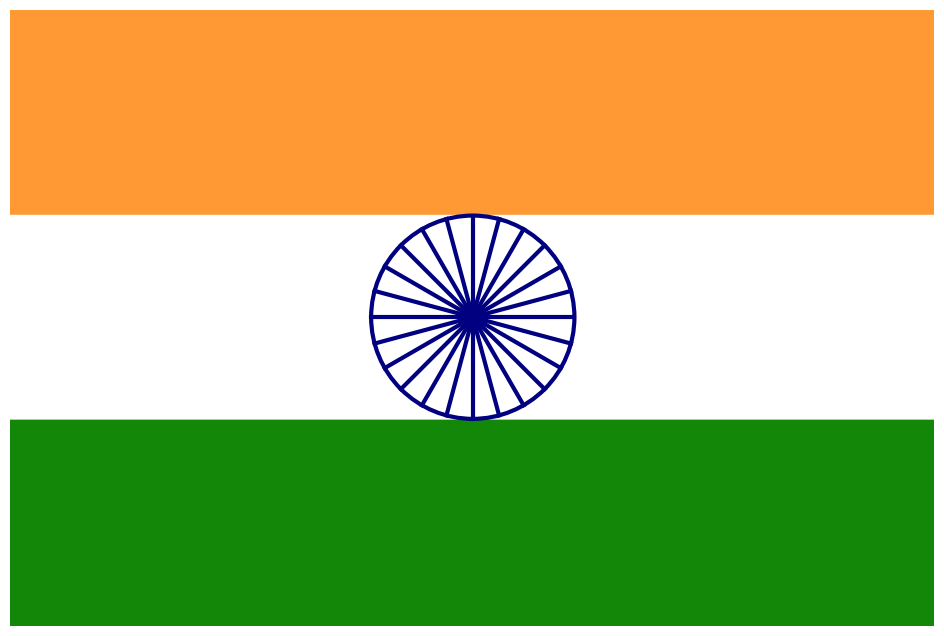

This chart was generated by the following Python code:


import numpy as np
import matplotlib.pyplot as plt
from matplotlib.patches import Circle
from matplotlib.lines import Line2D


width, height = 600, 400


saffron = [255/255, 153/255, 52/255]
white = [1, 1, 1]
green = [19/255, 136/255, 8/255]
navy_blue = [0, 0, 128/255]


flag = np.zeros((height, width, 3), dtype=np.float32)
stripe_height = height // 3

flag[:stripe_height] = saffron 
flag[stripe_height:2*stripe_height] = white  
flag[2*stripe_height:] = green  


chakra_radius = stripe_height // 2
chakra_center = (width // 2, stripe_height // 2 + stripe_height)
num_spokes = 24
angle_inc = 360 / num_spokes
line_width = 3


fig, ax = plt.subplots(figsize=(12, 8))
ax.imshow(flag)
ax.axis('off')


ax.add_patch(Circle(chakra_center, chakra_radius, edgecolor=navy_blue, facecolor='none', linewidth=line_width))


for i in range(num_spokes):
    angle_rad = np.deg2rad(i * angle_inc)
    x = chakra_center[0] + chakra_radius * np.sin(angle_rad)
    y = chakra_center[1] + chakra_radius * np.cos(angle_rad)
    ax.add_line(Line2D([chakra_center[0], x], [chakra_center[1], y], color=navy_blue, linewidth=line_width))

plt.show()